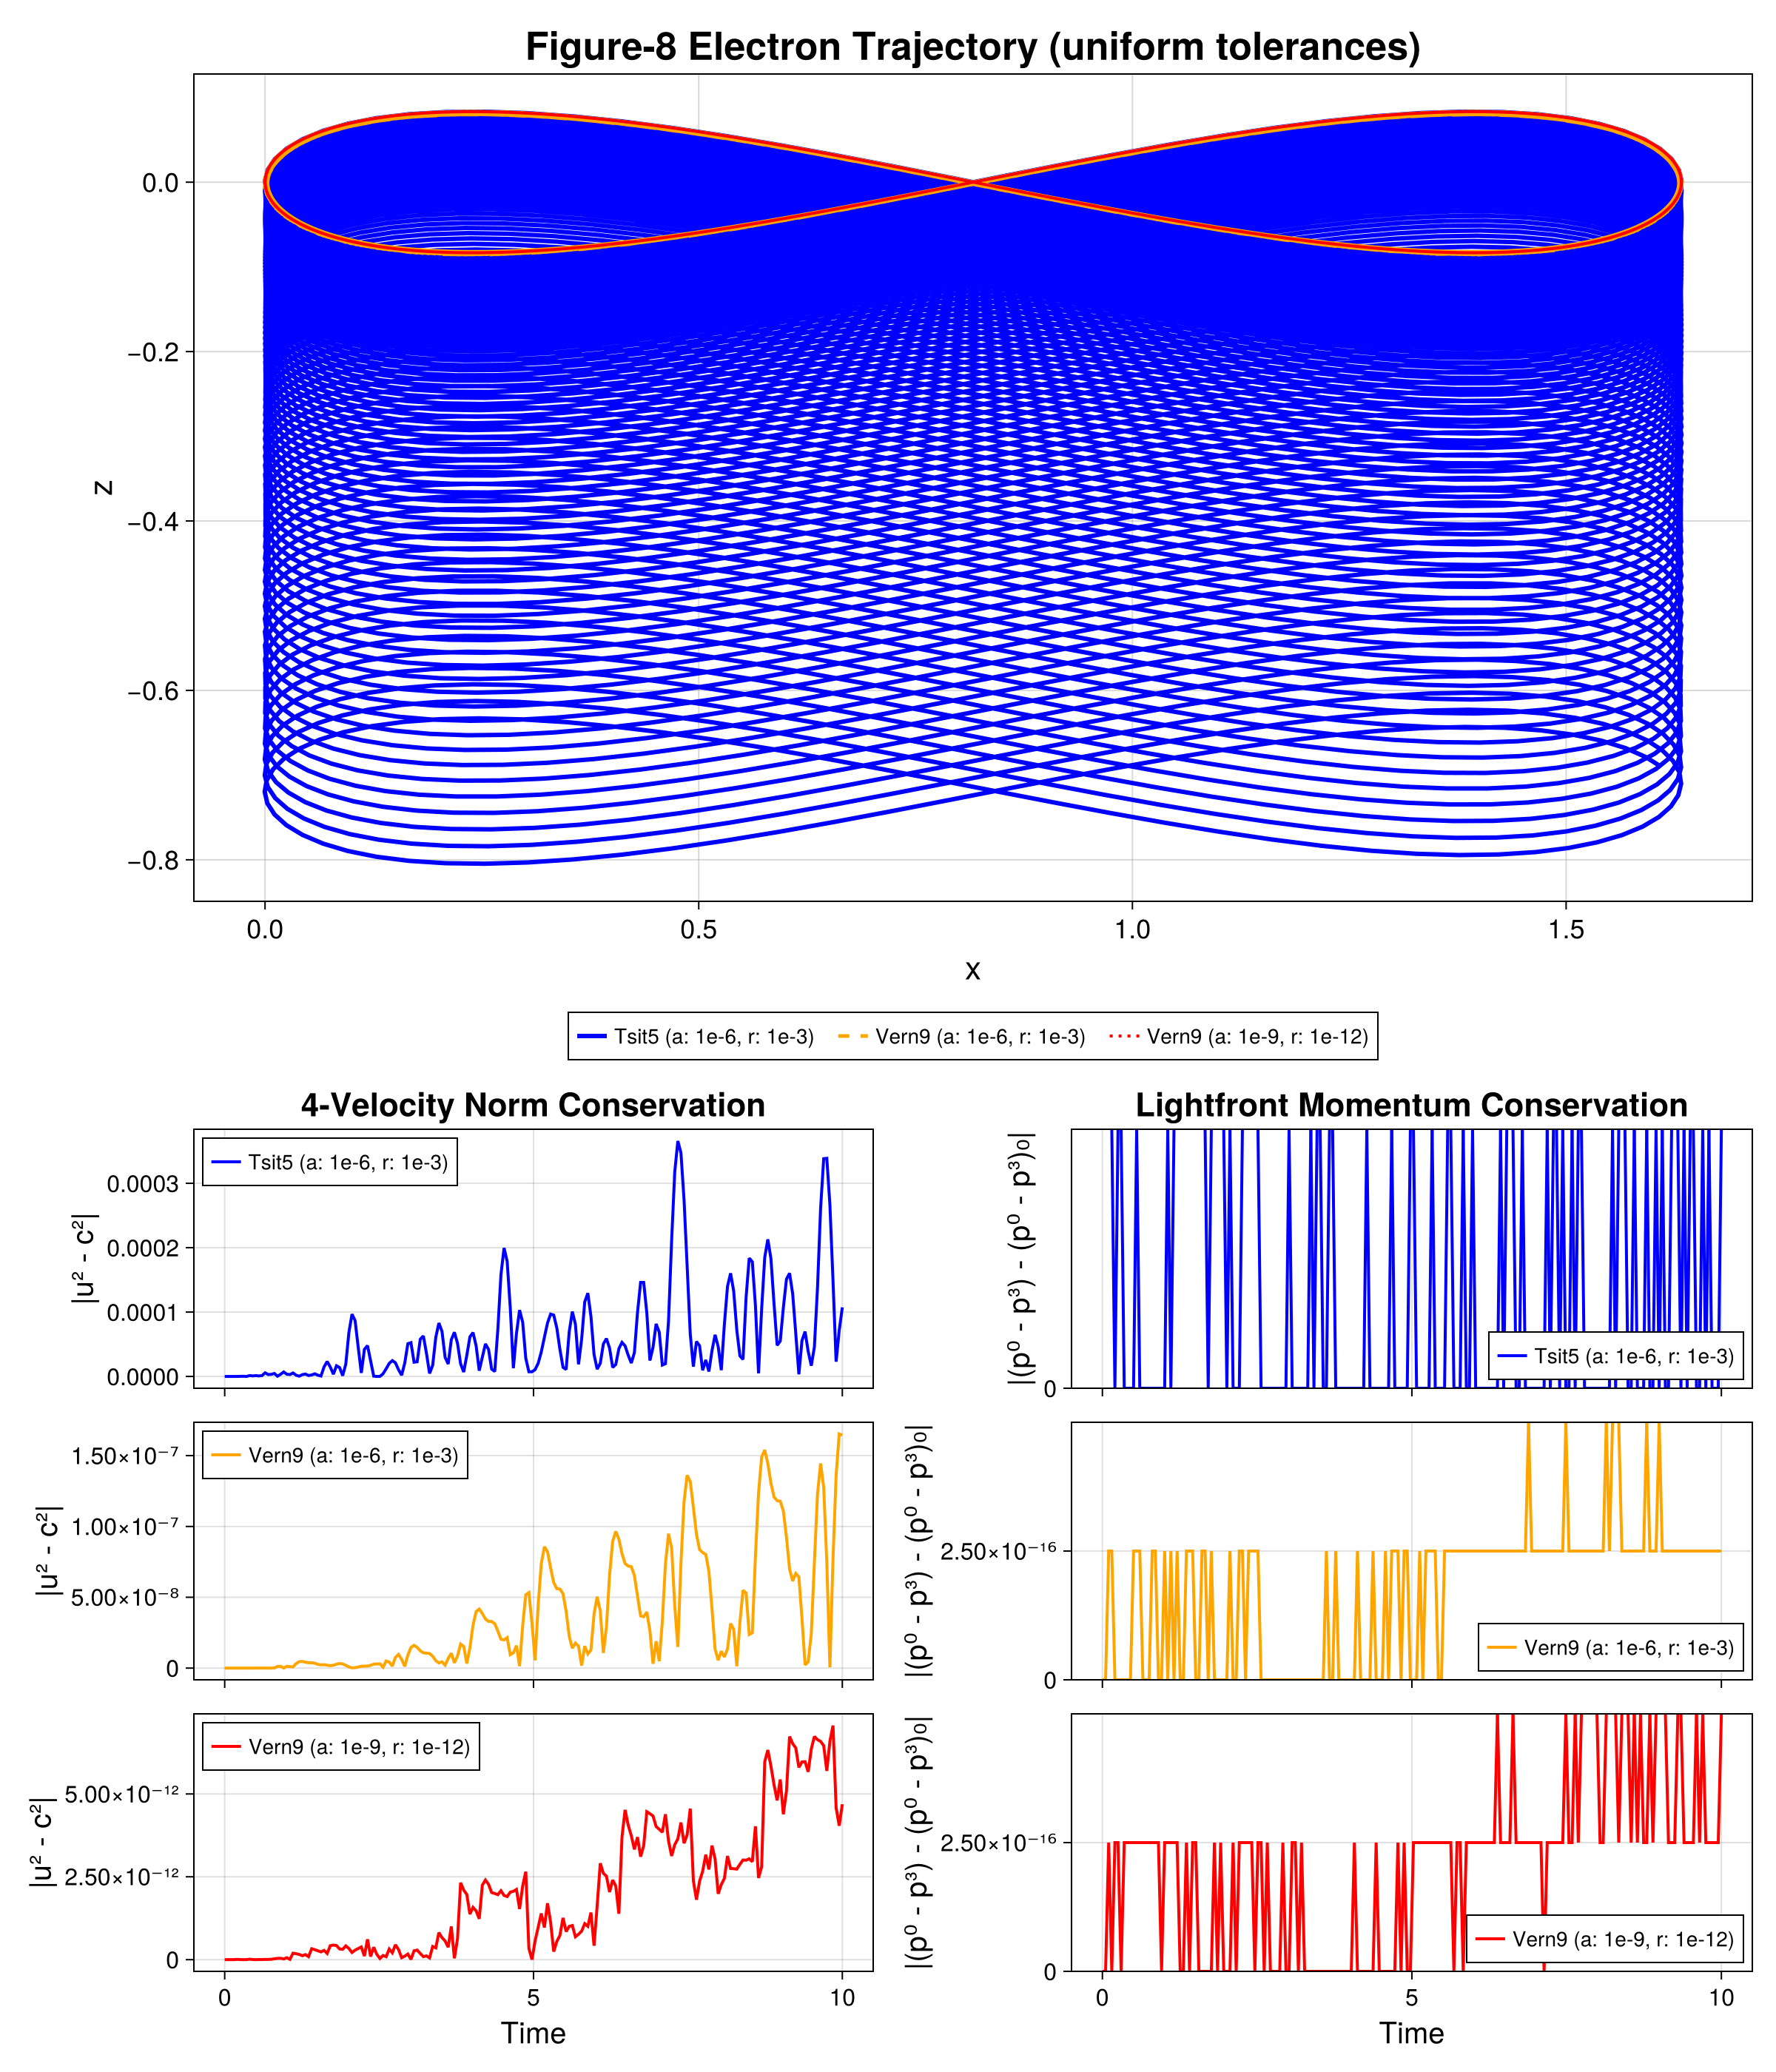

Here is the Julia script that generated this plot:
using ElectronDynamicsModels
using ModelingToolkit
using OrdinaryDiffEqVerner
using OrdinaryDiffEqDefault
using OrdinaryDiffEqTsit5
using CairoMakie

# Parameters
k = 1
c = 1
a₀ = 1.0

# Create the system
@named plane_wave = PlaneWave(; k_vector = [0, 0, k])
@named electron = ChargedParticle(; external_field = plane_wave, radiation_model = nothing)
sys = mtkcompile(electron)

# Initial velocity for figure-8 orbit
v₀_z = -c / ((2 / a₀)^2 + 1)  # velocity in z-direction
γ₀ = 1.0 / sqrt(1 - (v₀_z/c)^2)

# Initial conditions
u0 = [
    sys.x => [0.0, 0.0, 0.0, 0.0],
    sys.u => [γ₀, 0.0, 0.0, γ₀*v₀_z]
]

# Create problem - even longer timespan to show solver differences
prob = ODEProblem(sys, u0, (0.0, 500.0))

# Solve with different methods
println("Solving with Tsit5 (1e-6 tolerance)...")
sol_tsit5 = solve(prob, Tsit5(), abstol = 1e-6, reltol=1e-3)

println("Solving with Vern9 (1e-6 tolerance)...")
sol_vern9_med = solve(prob, Vern9(), abstol = 1e-6, reltol=1e-3)

println("Solving with Vern9 (1e-9 tolerance)...")
sol_vern9 = solve(prob, Vern9(), abstol=1e-9, reltol=1e-12)

# Create a comprehensive figure
fig = Figure(size = (1200, 1400), backgroundcolor = :white)

# Top panel: Trajectory
ax1 = Axis(fig[1:3, 1:2],
    xlabel = "x",
    ylabel = "z",
    title = "Figure-8 Electron Trajectory (uniform tolerances)",
    titlesize = 26,
    xlabelsize = 22,
    ylabelsize = 22,
    xticklabelsize = 18,
    yticklabelsize = 18
)

# Plot trajectories
lines!(ax1, sol_tsit5, idxs=(sys.x[2], sys.x[4]),
    color = :blue,
    linewidth = 3,
    linestyle = :solid,
    label = "Tsit5 (a: 1e-6, r: 1e-3)"
)

lines!(ax1, sol_vern9_med, idxs=(sys.x[2], sys.x[4]),
    color = :orange,
    linewidth = 2.5,
    linestyle = :dash,
    label = "Vern9 (a: 1e-6, r: 1e-3)"
)

lines!(ax1, sol_vern9, idxs=(sys.x[2], sys.x[4]),
    color = :red,
    linewidth = 2,
    linestyle = :dot,
    label = "Vern9 (a: 1e-9, r: 1e-12)"
)

# Add legend
Legend(fig[4, 1:2], ax1, nbanks = 1, orientation = :horizontal)

# Add grid and styling
ax1.xgridvisible = true
ax1.ygridvisible = true
ax1.xgridcolor = (:gray, 0.3)
ax1.ygridcolor = (:gray, 0.3)

# Common setup for conservation metrics
u_norm = sys.u[1]^2 - sys.u[2]^2 - sys.u[3]^2 - sys.u[4]^2
ts = range(1e-3, 10, length=200)

u_norm_tsit5 = sol_tsit5(ts, idxs=u_norm).u
u_norm_vern9_med = sol_vern9_med(ts, idxs=u_norm).u
u_norm_vern9 = sol_vern9(ts, idxs=u_norm).u

γ_tsit5 = sol_tsit5(ts, idxs=sys.u[1]).u
γ_vern9_med = sol_vern9_med(ts, idxs=sys.u[1]).u
γ_vern9 = sol_vern9(ts, idxs=sys.u[1]).u

# Row 2: Tsit5 (a: 1e-6, r: 1e-3)
ax2a = Axis(fig[5, 1],
    # xlabel = "Time",
    ylabel = "|u² - c²|",
    title = "4-Velocity Norm Conservation",
    titlesize = 22,
    # xlabelsize = 20,
    xticklabelsvisible = false,
    ylabelsize = 20,
    # xticklabelsize = 16,
    yticklabelsize = 16,
    yscale = Makie.pseudolog10
)

lines!(ax2a, ts, abs.(u_norm_tsit5 .- c^2),
    color = :blue,
    linewidth = 2,
    label = "Tsit5 (a: 1e-6, r: 1e-3)"
)

axislegend(ax2a, position = :lt)

# Calculate lightfront momentum conservation
# For a particle with mass m=1, p^μ = m*u^μ, so p⁰ - p³ = u⁰ - u³
p_minus_tsit5 = sol_tsit5(ts, idxs=(sys.u[1] - sys.u[4])).u
p_minus_vern9_med = sol_vern9_med(ts, idxs=(sys.u[1] - sys.u[4])).u
p_minus_vern9 = sol_vern9(ts, idxs=(sys.u[1] - sys.u[4])).u
p_minus_0 = γ₀ - γ₀*v₀_z  # Initial value

ax3a = Axis(fig[5, 2],
    # xlabel = "Time",
    ylabel = "|(p⁰ - p³) - (p⁰ - p³)₀|",
    title = "Lightfront Momentum Conservation",
    titlesize = 22,
    # xlabelsize = 20,
    xticklabelsvisible = false,
    ylabelsize = 20,
    # xticklabelsize = 16,
    yticklabelsize = 16,
    yscale = Makie.pseudolog10
)

lines!(ax3a, ts, abs.(p_minus_tsit5 .- p_minus_0),
    color = :blue,
    linewidth = 2,
    label = "Tsit5 (a: 1e-6, r: 1e-3)"
)

axislegend(ax3a, position=:rb)

# Row 3: Vern9 (a: 1e-6, r: 1e-3)
ax2b = Axis(fig[6, 1],
    # xlabel = "Time",
    ylabel = "|u² - c²|",
    # title = "4-Velocity Norm Conservation",
    # titlesize = 22,
    # xlabelsize = 20,
    ylabelsize = 20,
    # xticklabelsize = 16,
    xticklabelsvisible = false,
    yticklabelsize = 16,
    yscale = Makie.pseudolog10
)

lines!(ax2b, ts, abs.(u_norm_vern9_med .- c^2),
    color = :orange,
    linewidth = 2,
    label = "Vern9 (a: 1e-6, r: 1e-3)"
)

axislegend(ax2b, position = :lt)

ax3b = Axis(fig[6, 2],
    # xlabel = "Time",
    ylabel = "|(p⁰ - p³) - (p⁰ - p³)₀|",
    # title = "Lightfront Momentum Conservation",
    # titlesize = 22,
    # xlabelsize = 20,
    ylabelsize = 20,
    # xticklabelsize = 16,
    xticklabelsvisible = false,
    yticklabelsize = 16,
    yscale = Makie.pseudolog10
)

lines!(ax3b, ts, abs.(p_minus_vern9_med .- p_minus_0),
    color = :orange,
    linewidth = 2,
    label = "Vern9 (a: 1e-6, r: 1e-3)"
)

axislegend(ax3b, position = :rb)

# Row 4: Vern9 (1e-9)
ax2c = Axis(fig[7, 1],
    xlabel = "Time",
    ylabel = "|u² - c²|",
    # title = "4-Velocity Norm Conservation",
    # titlesize = 22,
    xlabelsize = 20,
    ylabelsize = 20,
    xticklabelsize = 16,
    yticklabelsize = 16,
    yscale = Makie.pseudolog10
)

lines!(ax2c, ts, abs.(u_norm_vern9 .- c^2),
    color = :red,
    linewidth = 2,
    label = "Vern9 (a: 1e-9, r: 1e-12)"
)

axislegend(ax2c, position = :lt)

ax3c = Axis(fig[7, 2],
    xlabel = "Time",
    ylabel = "|(p⁰ - p³) - (p⁰ - p³)₀|",
    # title = "Lightfront Momentum Conservation",
    # titlesize = 22,
    xlabelsize = 20,
    ylabelsize = 20,
    xticklabelsize = 16,
    yticklabelsize = 16,
    yscale = Makie.pseudolog10
)

lines!(ax3c, ts, abs.(p_minus_vern9 .- p_minus_0),
    color = :red,
    linewidth = 2,
    label = "Vern9 (a: 1e-9, r: 1e-12)"
)

axislegend(ax3c, position = :rb)


# Save as vector graphics (SVG only)
save("figure8.svg", fig)

# Also save PNG for preview
save("figure8.png", fig, px_per_unit = 2)

println("Figure-8 plots saved as figure8.svg and figure8.png")

# Create energy evolution figure
fig_energy = Figure(size = (800, 600), backgroundcolor = :white)

ax_energy = Axis(fig_energy[1, 1],
    xlabel = "Time",
    ylabel = "Energy E = γmc²",
    title = "Energy Evolution in Plane Wave",
    titlesize = 24,
    xlabelsize = 20,
    ylabelsize = 20,
    xticklabelsize = 16,
    yticklabelsize = 16
)

# Extract energy on (0, 10) timespan
ts_energy = range(0, 10, length=500)
γ_tsit5_energy = sol_tsit5(ts_energy, idxs=sys.u[1]).u
γ_vern9_med_energy = sol_vern9_med(ts_energy, idxs=sys.u[1]).u
γ_vern9_energy = sol_vern9(ts_energy, idxs=sys.u[1]).u

# Plot energy evolution (E = γmc² with m=c=1)
lines!(ax_energy, ts_energy, γ_tsit5_energy,
    color = :blue,
    linewidth = 2.5,
    label = "Tsit5 (1e-6)"
)

lines!(ax_energy, ts_energy, γ_vern9_med_energy,
    color = :orange,
    linewidth = 2,
    linestyle = :dash,
    label = "Vern9 (1e-6)"
)

lines!(ax_energy, ts_energy, γ_vern9_energy,
    color = :red,
    linewidth = 1.5,
    linestyle = :dot,
    label = "Vern9 (1e-9)"
)

# Add initial energy line
hlines!(ax_energy, [γ₀], color = :black, linestyle = :dash, linewidth = 1, label = "Initial energy")

axislegend(ax_energy, position = :rt)

# Save energy evolution figure
save("energy_evolution.svg", fig_energy)
save("energy_evolution.png", fig_energy, px_per_unit = 2)

println("Energy evolution plot saved as energy_evolution.svg and energy_evolution.png")

# Print some statistics
println("\nSolver statistics:")
println("Tsit5 (1e-6):")
println("  Time steps: $(length(sol_tsit5.t))")
println("  Function evaluations: $(sol_tsit5.stats.nf)")
println("  Accepted steps: $(sol_tsit5.stats.naccept)")
println("Vern9 (1e-6):")
println("  Time steps: $(length(sol_vern9_med.t))")
println("  Function evaluations: $(sol_vern9_med.stats.nf)")
println("  Accepted steps: $(sol_vern9_med.stats.naccept)")
println("Vern9 (1e-9):")
println("  Time steps: $(length(sol_vern9.t))")
println("  Function evaluations: $(sol_vern9.stats.nf)")
println("  Accepted steps: $(sol_vern9.stats.naccept)")

# Calculate difference at final time
x_diff = abs(sol_tsit5[sys.x[2], end] - sol_vern9[sys.x[2], end])
z_diff = abs(sol_tsit5[sys.x[4], end] - sol_vern9[sys.x[4], end])
println("\nDifference at t=$(prob.tspan[2]):")
println("Δx = $x_diff")
println("Δz = $z_diff")

# Conservation errors
println("\nMax 4-velocity norm error:")
println("Tsit5 (1e-6): $(maximum(abs.(u_norm_tsit5 .- c)))")
println("Vern9 (1e-6): $(maximum(abs.(u_norm_vern9_med .- c)))")
println("Vern9 (1e-9): $(maximum(abs.(u_norm_vern9 .- c)))")

println("\nMax energy error:")
println("Tsit5: $(maximum(abs.(γ_tsit5 .- γ₀)))")
println("Vern9: $(maximum(abs.(γ_vern9 .- γ₀)))")


############ Non-uniform tolerance

low_abstols = [fill(1e-6, 7); 1e-3]
low_reltols = 1e-3#fill(1e-3, 8)

sol_vern9_low_tol = solve(prob, Tsit5(), abstol = low_abstols, reltol=low_reltols)

u_norm_vern9_low = sol_vern9_low_tol(ts, idxs=(sys.u[1]-sys.u[4])).u
u_norm_vern9 = sol_vern9(ts, idxs=u_norm).u
